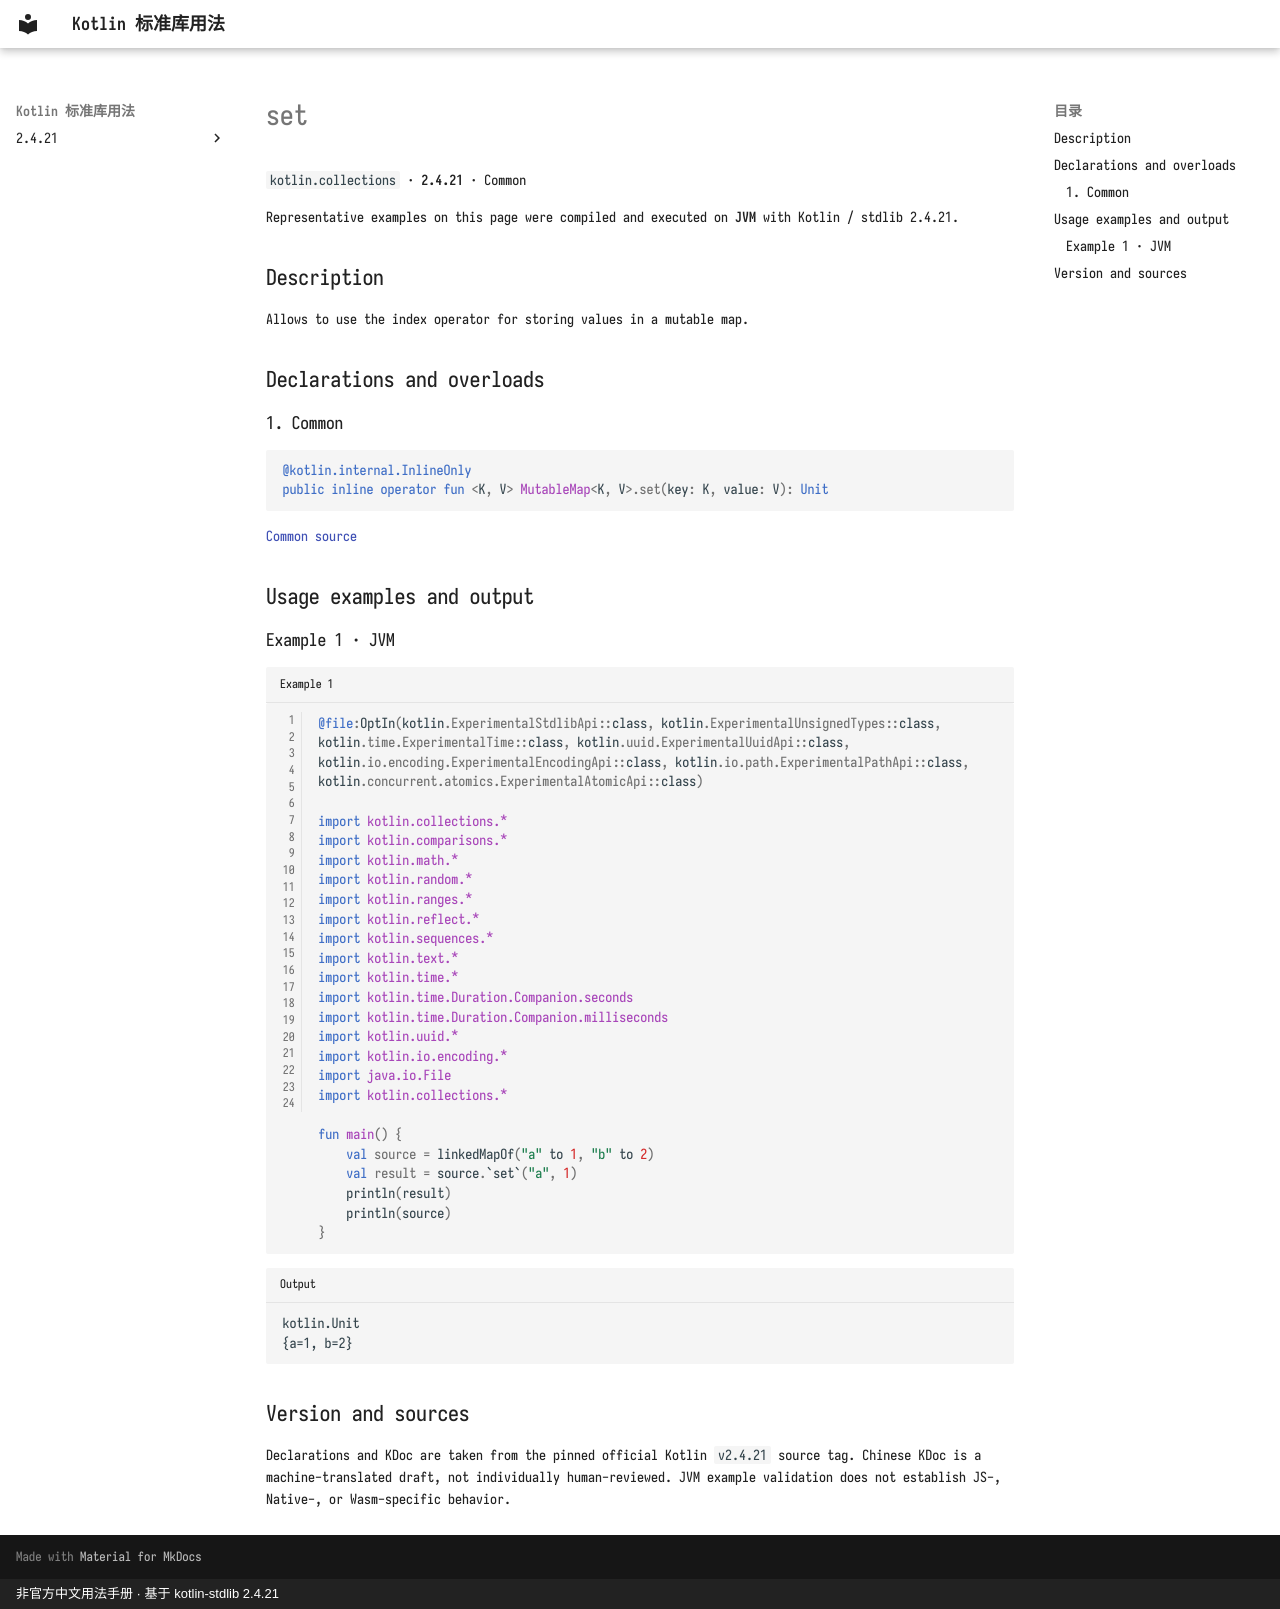

repository: oooooooko/kotlin-stdlib-docs · page: en/api/kotlin.collections/set--6ee0eb49/index.html · generator: mkdocs · copyright: 非官方中文用法手册 · 基于 kotlin-stdlib 2.4.21

# set

`kotlin.collections` · **2.4.21** · Common

Representative examples on this page were compiled and executed on **JVM** with Kotlin / stdlib 2.4.21.

## Description

Allows to use the index operator for storing values in a mutable map.

## Declarations and overloads

### 1. Common

```kotlin
@kotlin.internal.InlineOnly
public inline operator fun <K, V> MutableMap<K, V>.set(key: K, value: V): Unit
```

[Common source](https://github.com/JetBrains/kotlin/blob/v2.4.21/libraries/stdlib/src/kotlin/collections/Maps.kt#L260)

## Usage examples and output

### Example 1 · JVM

```kotlin title="Example 1" linenums="1"
@file:OptIn(kotlin.ExperimentalStdlibApi::class, kotlin.ExperimentalUnsignedTypes::class, kotlin.time.ExperimentalTime::class, kotlin.uuid.ExperimentalUuidApi::class, kotlin.io.encoding.ExperimentalEncodingApi::class, kotlin.io.path.ExperimentalPathApi::class, kotlin.concurrent.atomics.ExperimentalAtomicApi::class)

import kotlin.collections.*
import kotlin.comparisons.*
import kotlin.math.*
import kotlin.random.*
import kotlin.ranges.*
import kotlin.reflect.*
import kotlin.sequences.*
import kotlin.text.*
import kotlin.time.*
import kotlin.time.Duration.Companion.seconds
import kotlin.time.Duration.Companion.milliseconds
import kotlin.uuid.*
import kotlin.io.encoding.*
import java.io.File
import kotlin.collections.*

fun main() {
    val source = linkedMapOf("a" to 1, "b" to 2)
    val result = source.`set`("a", 1)
    println(result)
    println(source)
}
```

```text title="Output"
kotlin.Unit
{a=1, b=2}
```

## Version and sources

Declarations and KDoc are taken from the pinned official Kotlin `v2.4.21` source tag. Chinese KDoc is a machine-translated draft, not individually human-reviewed. JVM example validation does not establish JS-, Native-, or Wasm-specific behavior.
